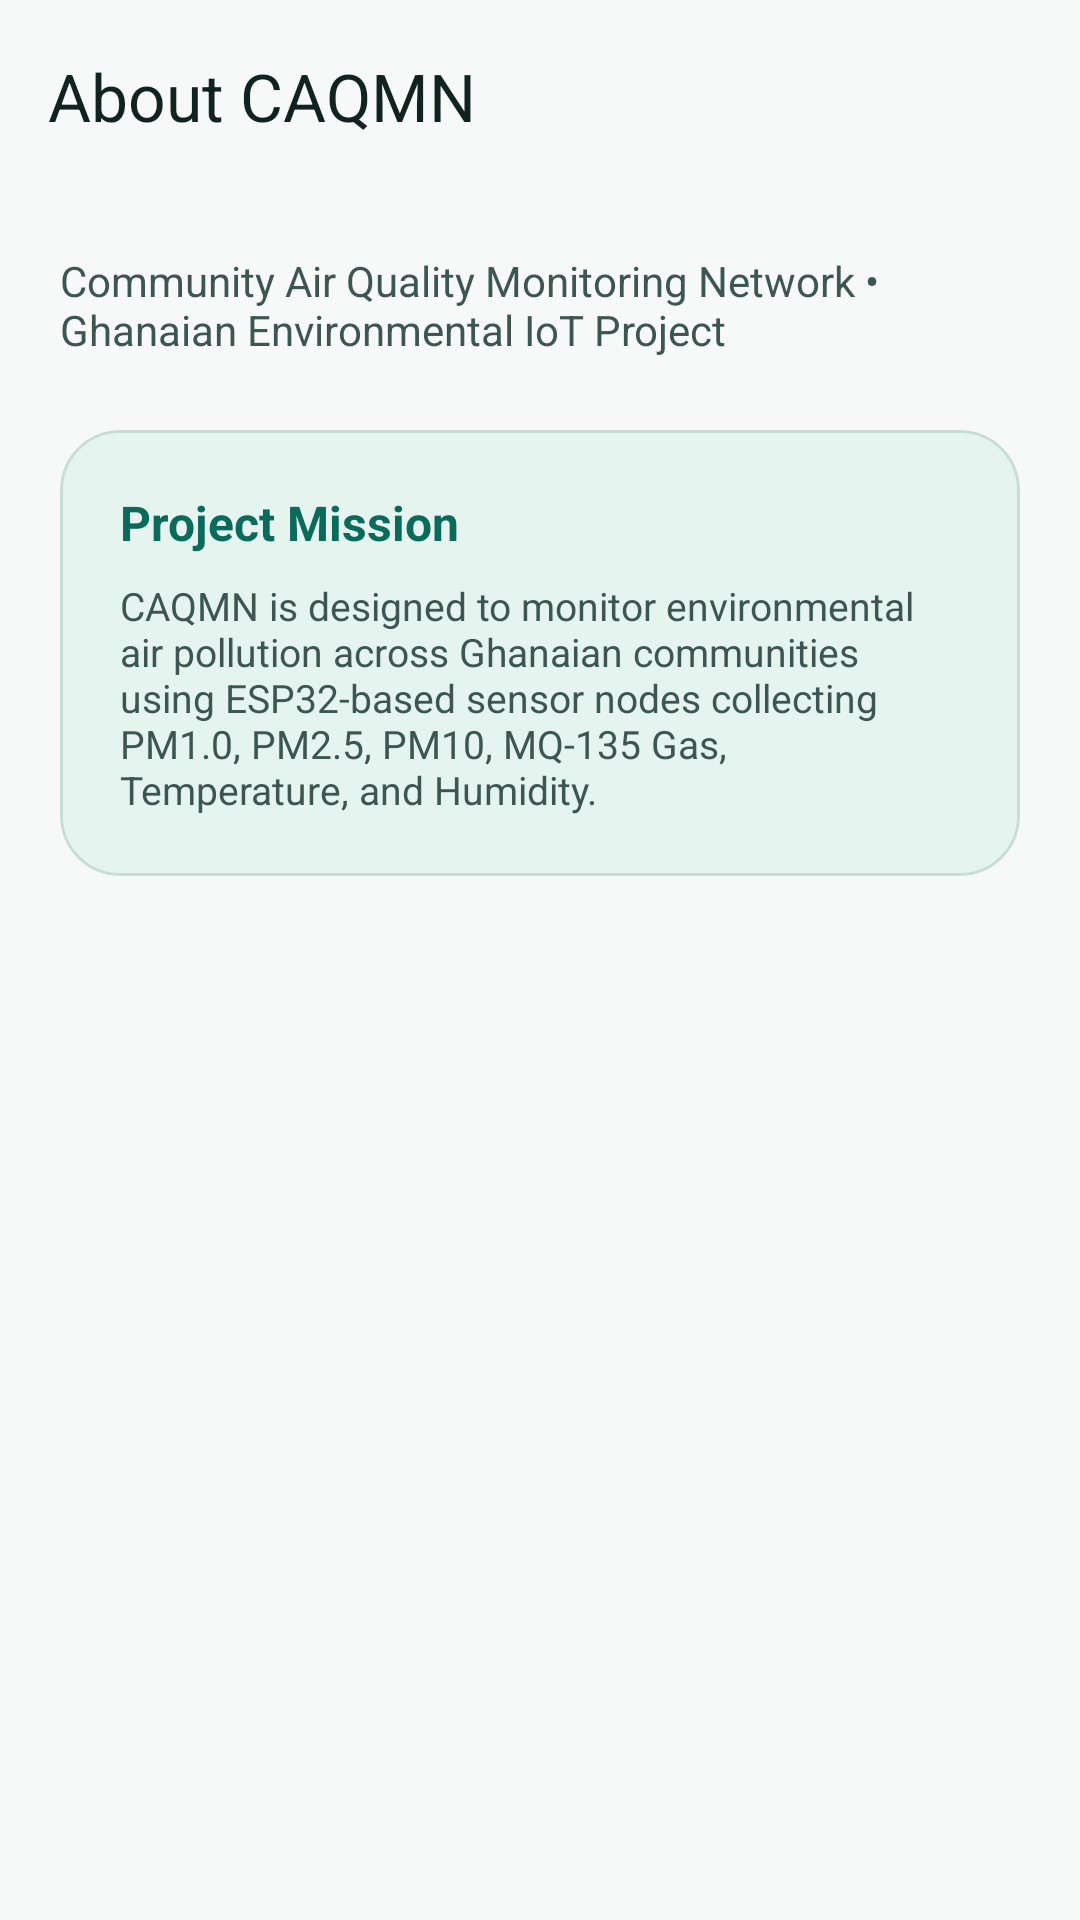

The Android layout XML behind this screen, and the referenced resources:
<!-- AndroidManifest.xml: application theme Theme.COMMUNITYAIRMONITOR -->
<!-- res/layout/activity_about.xml -->
<?xml version="1.0" encoding="utf-8"?>
<LinearLayout xmlns:android="http://schemas.android.com/apk/res/android"
    xmlns:app="http://schemas.android.com/apk/res-auto"
    android:layout_width="match_parent"
    android:layout_height="match_parent"
    android:background="?attr/colorSurface"
    android:orientation="vertical">

    <com.google.android.material.appbar.MaterialToolbar
        android:id="@+id/toolbarAbout"
        android:layout_width="match_parent"
        android:layout_height="wrap_content"
        app:title="About CAQMN"
        app:titleTextColor="?attr/colorOnSurface" />

    <ScrollView
        android:layout_width="match_parent"
        android:layout_height="0dp"
        android:layout_weight="1"
        android:fillViewport="true">

        <LinearLayout
            android:layout_width="match_parent"
            android:layout_height="wrap_content"
            android:orientation="vertical"
            android:padding="20dp">

            <TextView
                android:layout_width="match_parent"
                android:layout_height="wrap_content"
                android:text="Community Air Quality Monitoring Network • Ghanaian Environmental IoT Project"
                android:textColor="?attr/colorOnSurfaceVariant"
                android:textSize="14sp" />

            <com.google.android.material.card.MaterialCardView
                android:layout_width="match_parent"
                android:layout_height="wrap_content"
                android:layout_marginTop="24dp"
                app:cardBackgroundColor="?attr/colorSurfaceContainer"
                app:cardCornerRadius="20dp"
                app:cardElevation="0dp"
                app:strokeColor="?attr/colorOutlineVariant"
                app:strokeWidth="1dp">

                <LinearLayout
                    android:layout_width="match_parent"
                    android:layout_height="wrap_content"
                    android:orientation="vertical"
                    android:padding="20dp">

                    <TextView
                        android:layout_width="match_parent"
                        android:layout_height="wrap_content"
                        android:text="Project Mission"
                        android:textColor="?attr/colorPrimary"
                        android:textSize="16sp"
                        android:textStyle="bold" />

                    <TextView
                        android:layout_width="match_parent"
                        android:layout_height="wrap_content"
                        android:layout_marginTop="8dp"
                        android:text="CAQMN is designed to monitor environmental air pollution across Ghanaian communities using ESP32-based sensor nodes collecting PM1.0, PM2.5, PM10, MQ-135 Gas, Temperature, and Humidity."
                        android:textColor="?attr/colorOnSurfaceVariant"
                        android:textSize="13sp" />
                </LinearLayout>
            </com.google.android.material.card.MaterialCardView>
        </LinearLayout>
    </ScrollView>
</LinearLayout>
<!-- resources referenced by this layout -->
<resources>
  <style name="Theme.COMMUNITYAIRMONITOR" parent="Theme.CAQMN" />
  <color name="md_primary">#0B6B5B</color>
  <color name="md_on_primary">#FFFFFF</color>
  <color name="md_primary_container">#CFEAE3</color>
  <color name="md_on_primary_container">#123D36</color>
  <color name="md_secondary">#123D36</color>
  <color name="md_on_secondary">#FFFFFF</color>
  <color name="md_secondary_container">#D9ECE6</color>
  <color name="md_on_secondary_container">#123D36</color>
  <color name="md_tertiary">#2F6F68</color>
  <color name="md_on_tertiary">#FFFFFF</color>
  <color name="md_tertiary_container">#D7ECE8</color>
  <color name="md_on_tertiary_container">#123D36</color>
  <color name="md_error">#D94B4B</color>
  <color name="md_on_error">#FFFFFF</color>
  <color name="md_error_container">#FCE1E1</color>
  <color name="md_on_error_container">#6B1E1E</color>
  <color name="md_background">#F6F9F7</color>
  <color name="md_on_background">#102321</color>
  <color name="md_surface">#F6F9F7</color>
  <color name="md_on_surface">#102321</color>
  <color name="md_surface_variant">#E5F4EF</color>
  <color name="md_on_surface_variant">#3E5651</color>
  <color name="md_outline">#6F8781</color>
  <color name="md_outline_variant">#C8DDD7</color>
  <color name="md_surface_container_lowest">#FFFFFF</color>
  <color name="md_surface_container_low">#EFF6F3</color>
  <color name="md_surface_container">#E5F4EF</color>
  <color name="md_surface_container_high">#DBECE6</color>
  <color name="md_surface_container_highest">#D2E5DF</color>
  <color name="md_inverse_surface">#123D36</color>
  <color name="md_inverse_on_surface">#EAF6F2</color>
  <color name="md_inverse_primary">#8FD8CA</color>
  <style name="Widget.CommunityAirMonitor.Button.Primary" parent="Widget.Material3.Button">
          <item name="cornerRadius">@dimen/radius_md</item>
          <item name="android:minHeight">48dp</item>
          <item name="android:insetTop">0dp</item>
          <item name="android:insetBottom">0dp</item>
      </style>
  <style name="Widget.CommunityAirMonitor.Toolbar" parent="Widget.Material3.Toolbar">
          <item name="android:background">?attr/colorSurface</item>
          <item name="titleTextColor">?attr/colorOnSurface</item>
          <item name="subtitleTextColor">?attr/colorOnSurfaceVariant</item>
          <item name="navigationIconTint">?attr/colorOnSurface</item>
      </style>
  <style name="ThemeOverlay.CommunityAirMonitor.Dialog" parent="ThemeOverlay.Material3.MaterialAlertDialog">
          <item name="shapeAppearanceMediumComponent">@style/ShapeAppearance.CommunityAirMonitor.Medium</item>
      </style>
  <style name="ShapeAppearance.CommunityAirMonitor.Small" parent="ShapeAppearance.Material3.SmallComponent">
          <item name="cornerFamily">rounded</item>
          <item name="cornerSize">12dp</item>
      </style>
  <style name="ShapeAppearance.CommunityAirMonitor.Medium" parent="ShapeAppearance.Material3.MediumComponent">
          <item name="cornerFamily">rounded</item>
          <item name="cornerSize">16dp</item>
      </style>
  <style name="ShapeAppearance.CommunityAirMonitor.Large" parent="ShapeAppearance.Material3.LargeComponent">
          <item name="cornerFamily">rounded</item>
          <item name="cornerSize">24dp</item>
      </style>
  <style name="Widget.CAQMN.BottomNavIndicator" parent="Widget.Material3.BottomNavigationView.ActiveIndicator">
          <item name="android:color">?attr/colorSecondaryContainer</item>
      </style>
  <dimen name="radius_lg">20dp</dimen>
  <dimen name="elevation_card">1dp</dimen>
  <dimen name="stroke_width_default">1dp</dimen>
  <dimen name="radius_md">16dp</dimen>
</resources>
